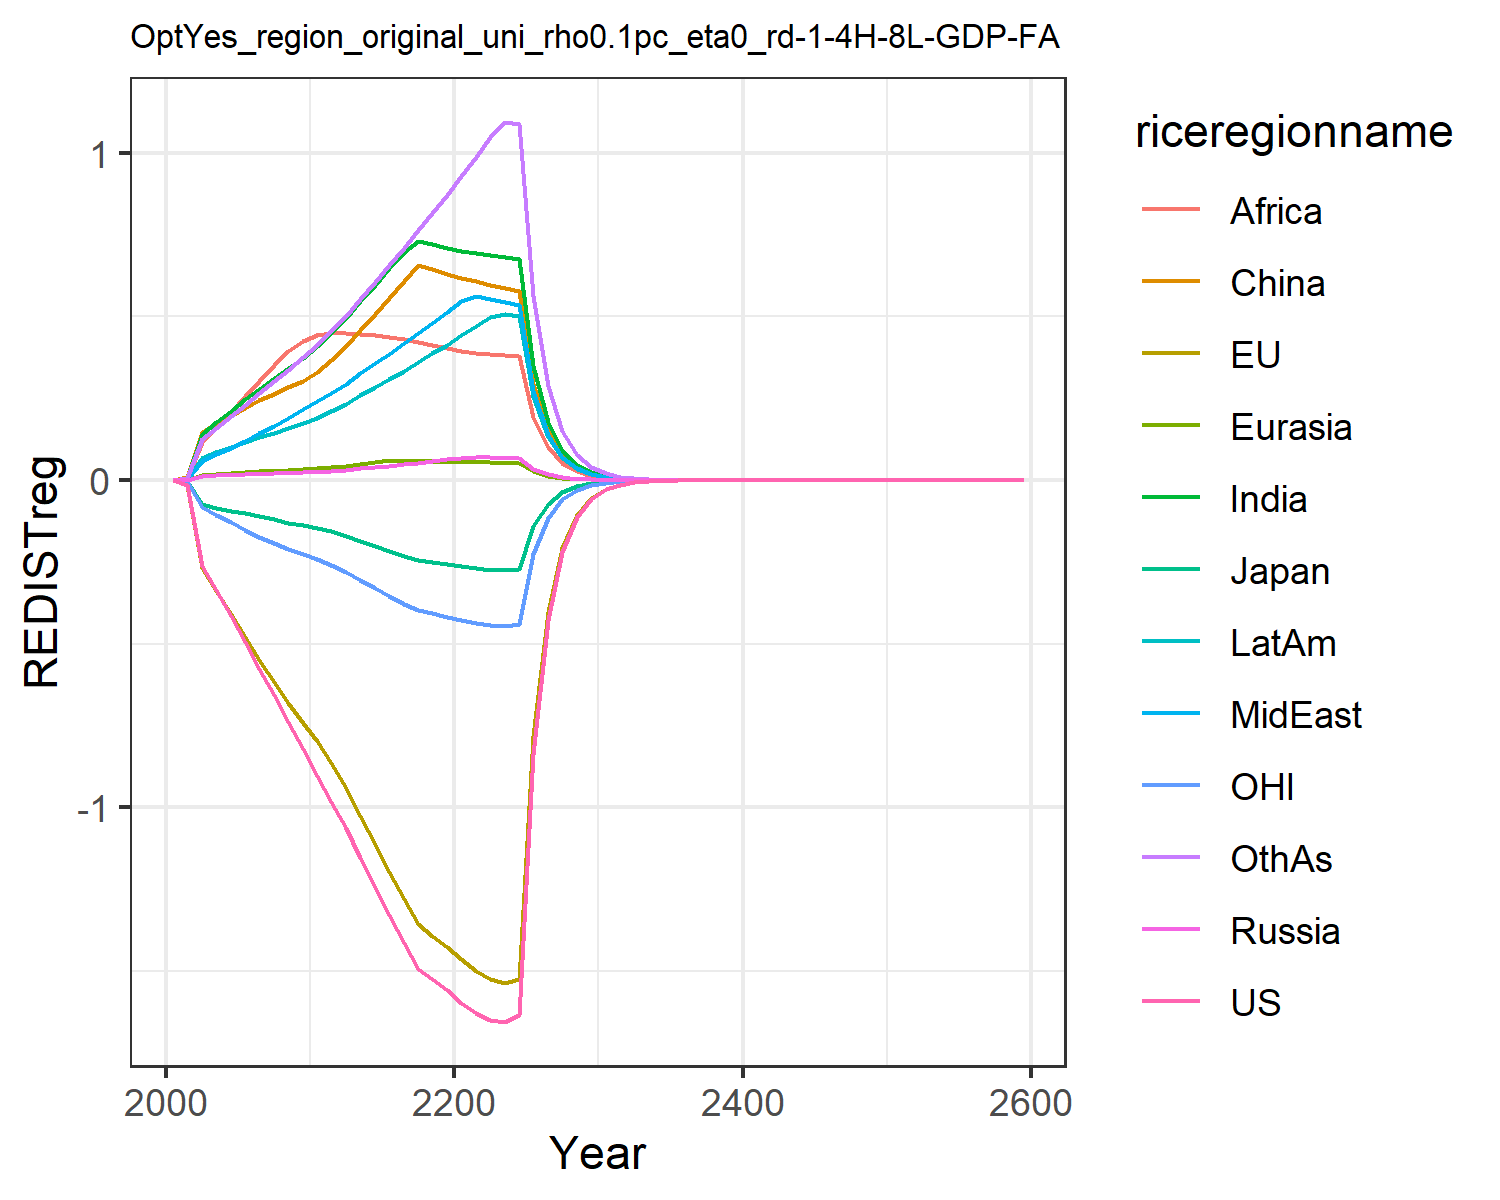

The table this chart was drawn from, first rows:
0.0, 0.0, 0.0, 0.0, 0.0, 0.0, 0.0, 0.0, 0.0, 0.0, 0.0, 0.0
-0.01387, -0.01458, -0.00433, 0.0008414, 0.0009619, 0.008463, 0.007641, 0.003045, 0.005771, 0.003764, -0.004299, 0.006592
-0.2624, -0.2688, -0.07269, 0.01353, 0.01628, 0.1477, 0.1417, 0.05955, 0.1163, 0.06831, -0.08356, 0.1242
-0.3369, -0.3385, -0.08471, 0.01503, 0.01891, 0.1742, 0.1773, 0.07862, 0.1589, 0.08447, -0.1065, 0.1592
-0.4144, -0.4088, -0.09443, 0.01638, 0.02132, 0.197, 0.2123, 0.09889, 0.2068, 0.09965, -0.1296, 0.1949
-0.4957, -0.4807, -0.1005, 0.01796, 0.02385, 0.2196, 0.2465, 0.1201, 0.2555, 0.1148, -0.1522, 0.2307
-0.577, -0.5503, -0.1093, 0.01958, 0.0264, 0.2431, 0.2793, 0.1422, 0.3027, 0.1302, -0.1728, 0.266
-0.6585, -0.6179, -0.1201, 0.02096, 0.02871, 0.2643, 0.3109, 0.1655, 0.3522, 0.145, -0.192, 0.3012
-0.7407, -0.6823, -0.1299, 0.0222, 0.0309, 0.2844, 0.3424, 0.1906, 0.3952, 0.1597, -0.21, 0.3375
-0.8212, -0.7412, -0.1383, 0.02332, 0.03297, 0.3033, 0.3739, 0.2175, 0.4263, 0.1745, -0.226, 0.3749
-0.9039, -0.7979, -0.146, 0.02521, 0.03576, 0.3293, 0.408, 0.2428, 0.4442, 0.1908, -0.2412, 0.4129
-0.9854, -0.864, -0.1563, 0.0283, 0.0398, 0.367, 0.4491, 0.2674, 0.4481, 0.2108, -0.2595, 0.4548
-1.063, -0.9418, -0.1699, 0.03177, 0.0443, 0.4091, 0.4943, 0.2946, 0.4487, 0.2329, -0.2816, 0.5009
-1.155, -1.028, -0.1856, 0.03581, 0.0495, 0.4579, 0.5462, 0.3257, 0.4469, 0.2583, -0.306, 0.554
-1.243, -1.113, -0.2008, 0.03991, 0.0547, 0.5069, 0.5969, 0.3562, 0.4432, 0.2834, -0.33, 0.6059
-1.331, -1.198, -0.216, 0.04416, 0.0599, 0.5568, 0.6474, 0.3866, 0.4377, 0.3085, -0.354, 0.6577
-1.416, -1.282, -0.2308, 0.04858, 0.05919, 0.6083, 0.6983, 0.4173, 0.4307, 0.3341, -0.3775, 0.7099
-1.493, -1.358, -0.2442, 0.05321, 0.05838, 0.6576, 0.7309, 0.4484, 0.4223, 0.3601, -0.3987, 0.7629
-1.526, -1.393, -0.2503, 0.05807, 0.0575, 0.6442, 0.7207, 0.4802, 0.413, 0.3867, -0.408, 0.8169
-1.56, -1.427, -0.2564, 0.06318, 0.05656, 0.6308, 0.7089, 0.5125, 0.4028, 0.4141, -0.4172, 0.872
-1.597, -1.465, -0.2631, 0.06799, 0.05569, 0.6184, 0.6998, 0.546, 0.3942, 0.4421, -0.4275, 0.9292
-1.63, -1.5, -0.2693, 0.07026, 0.0549, 0.6074, 0.6942, 0.5622, 0.3878, 0.4709, -0.4368, 0.9887
-1.65, -1.525, -0.2736, 0.0691, 0.05413, 0.5968, 0.6887, 0.5523, 0.3841, 0.4995, -0.4432, 1.048
-1.656, -1.538, -0.2756, 0.06793, 0.05335, 0.5864, 0.683, 0.5428, 0.3808, 0.5068, -0.4458, 1.094
-1.634, -1.525, -0.2732, 0.06677, 0.05256, 0.5762, 0.6769, 0.5335, 0.3775, 0.5017, -0.4411, 1.088
-0.8366, -0.7838, -0.1404, 0.03404, 0.02686, 0.2938, 0.3478, 0.2721, 0.194, 0.2575, -0.2263, 0.5611
-0.4279, -0.4024, -0.07203, 0.01734, 0.01371, 0.1497, 0.1784, 0.1386, 0.09962, 0.132, -0.116, 0.2888
-0.2186, -0.2063, -0.03693, 0.008832, 0.006998, 0.07625, 0.09145, 0.07062, 0.05109, 0.06761, -0.05937, 0.1484
-0.1116, -0.1057, -0.01891, 0.004496, 0.003569, 0.03882, 0.04682, 0.03595, 0.02617, 0.0346, -0.03036, 0.07616
-0.05694, -0.05408, -0.009678, 0.002288, 0.001819, 0.01976, 0.02394, 0.01829, 0.01339, 0.01769, -0.01551, 0.03904
-0.02897, -0.0276, -0.004938, 0.001161, 0.0009247, 0.01003, 0.01221, 0.009288, 0.006832, 0.009016, -0.007905, 0.01995
-0.0147, -0.01404, -0.002512, 0.000588, 0.0004688, 0.005074, 0.006211, 0.004705, 0.003476, 0.004581, -0.004016, 0.01016
-0.007457, -0.007127, -0.001276, 0.0002975, 0.0002375, 0.002565, 0.003154, 0.002381, 0.001766, 0.002325, -0.002037, 0.00517
-0.003779, -0.003615, -0.0006473, 0.0001504, 0.0001202, 0.001295, 0.001601, 0.001205, 0.0008961, 0.001179, -0.001032, 0.002627
-0.001914, -0.001832, -0.0003281, 7.600688389995269e-5, 6.080951014634549e-5, 0.0006541, 0.0008115, 0.000609, 0.0004544, 0.0005973, -0.0005227, 0.001334
-0.0009688, -0.000928, -0.0001663, 3.839944829916483e-5, 3.075027281246885e-5, 0.0003301, 0.0004112, 0.0003078, 0.0002303, 0.0003024, -0.0002645, 0.0006766
-0.0004902, -0.0004697, -8.419022337475033e-5, 1.939486876695254e-5, 1.5544483634449053e-5, 0.0001666, 0.0002082, 0.0001555, 0.0001166, 0.0001531, -0.0001338, 0.000343
-0.0002479, -0.0002377, -4.261367884976008e-5, 9.793912741308835e-6, 7.855519367348318e-6, 8.404045278372264e-5, 0.0001054, 7.855592330657998e-5, 5.90309610647704e-5, 7.743690920704641e-5, -6.764497158542243e-5, 0.0001737
-0.0001254, -0.0001202, -2.1560642246358912e-5, 4.944764837000184e-6, 3.9688139480373205e-6, 4.239059817701242e-5, 5.333094735747905e-5, 3.9672104434587736e-5, 2.986672316128821e-5, 3.9161290711312194e-5, -3.418697819454223e-5, 8.79767512228239e-5
-6.33750388201819e-5, -6.0760528768000123e-5, -1.0904828306745846e-5, 2.496114635416908e-6, 2.00468636264744e-6, 2.1378714267992562e-5, 2.6973186352806322e-5, 2.0031114610673178e-5, 1.5104849893979117e-5, 1.979808057882656e-5, -1.727161356871252e-5, 4.452526276129827e-5
-3.2027431195994265e-5, -3.070530874518986e-5, -5.513617354172024e-6, 1.2598546651800512e-6, 1.0123774417638192e-6, 1.0780326880657277e-5, 1.3637568887005186e-5, 1.0112243179742703e-5, 7.636327142459233e-6, 1.000601520380496e-5, -8.72303495742412e-6, 2.2524678852167035e-5
-1.6181634046971718e-5, -1.551203352095471e-5, -2.786949381756147e-6, 6.357988547014127e-7, 5.111610828986182e-7, 5.435339909316977e-6, 6.8929980913990184e-6, 5.104110436790205e-6, 3.8592938322133855e-6, 5.055732477927423e-6, -4.404314032283102e-6, 1.139049629671863e-5
-8.173894197671328e-6, -7.834307178819083e-6, -1.4083433847564474e-6, 3.208247570962381e-7, 2.5804785809449163e-7, 2.7401298983952777e-6, 3.4830437457660283e-6, 2.5759029461432062e-6, 1.9498469282321814e-6, 2.5538959802848166e-6, -2.2231910554367797e-6, 5.758043702671402e-6
-4.128107032673816e-6, -3.955677406349697e-6, -7.11518269423174e-7, 1.6187122976594227e-7, 1.3024974036792795e-7, 1.3812421934619634e-6, 1.7595473205520442e-6, 1.2998156544889719e-6, 9.848615691871019e-7, 1.2898185093355674e-6, -1.1219505944317799e-6, 2.909847085718948e-6
-2.084472772203641e-6, -1.9968256140785645e-6, -3.593945074356684e-7, 8.166376858520417e-8, 6.57345736643297e-8, 6.961884784408125e-7, 8.886785763982642e-7, 6.55816294857622e-7, 4.97328348948832e-7, 6.512823731476861e-7, -5.660810479073589e-7, 1.4700815275824814e-6
-1.0523788255431277e-6, -1.0077851196865664e-6, -1.8149872222930024e-7, 4.1195615495909865e-8, 3.3170867736270975e-8, 3.5086963426993263e-7, 4.4874502627340164e-7, 3.30853416986045e-7, 2.5108155632071555e-7, 3.288012731808562e-7, -2.8556171448756894e-7, 7.425069916834315e-7
-5.31233106326718e-7, -5.08525651110462e-7, -9.164324712369753e-8, 2.0779634038760612e-8, 1.6736740656488538e-8, 1.7681942817601618e-7, 2.265553257558824e-7, 1.6689616982261277e-7, 1.2673576490154399e-7, 1.6596955556117346e-7, -1.4402753808938955e-7, 3.74936923737789e-7
-2.6812743560108525e-7, -2.5655628586855445e-7, -4.62657231598813e-8, 1.04807721326465e-8, 8.44385177282296e-9, 8.910096287923075e-8, 1.1436056108676259e-7, 8.418183169681433e-8, 6.395944116469663e-8, 8.376464649532635e-8, -7.263103652417952e-8, 1.8928841392540042e-7
-1.3531496821814297e-7, -1.2941491369778725e-7, -2.3353757329538427e-8, 5.285913113677369e-9, 4.259612856610791e-9, 4.489580094863543e-8, 5.771817520099914e-8, 4.2457575390344164e-8, 3.227295427460314e-8, 4.227040932264862e-8, -3.662152114441813e-8, 9.554471928236805e-8
-6.82816098980267e-8, -6.527158958691034e-8, -1.1786872909810748e-8, 2.6657580331453078e-9, 2.148637908003322e-9, 2.2620510565271915e-8, 2.912657968849114e-8, 2.141213893995142e-8, 1.628201490897625e-8, 2.1328529422996446e-8, -1.8462632605112797e-8, 4.821853553302477e-8
-3.445239322794292e-8, -3.291606861055604e-8, -5.948263658150017e-9, 1.344304856900732e-9, 1.0837355582242964e-9, 1.1396582799089162e-8, 1.4696456446177693e-8, 1.0797815154470656e-8, 8.213325811457664e-9, 1.0760662765423744e-8, -9.306772897812885e-9, 2.4330615002717925e-8
-1.7381880445205293e-8, -1.6597428110147225e-8, -3.001486707461038e-9, 6.778807436832953e-10, 5.465796862480138e-10, 5.7414881728449575e-9, 7.414589991200082e-9, 5.444842876984967e-9, 4.142637697122405e-9, 5.428441919274501e-9, -4.69091411929786e-9, 1.2275248294753192e-8
-8.768785626941895e-9, -8.368109675335818e-9, -1.5144035313409337e-9, 3.4181354847235295e-10, 2.7564906594033447e-10, 2.8923690114039488e-9, 3.740396491052554e-9, 2.745433003671812e-9, 2.0892328193178407e-9, 2.7382521039043355e-9, -2.3641384850344718e-9, 6.1922912748899386e-9
-4.423344346433452e-9, -4.218634234097042e-9, -7.640288052125657e-10, 1.7234848662306335e-10, 1.3900645742187903e-10, 1.4570148581542193e-9, 1.8867237384881905e-9, 1.3842501138868794e-9, 1.053545298527225e-9, 1.381138834636425e-9, -1.1913769487095171e-9, 3.123356546714693e-9
-2.231174870651247e-9, -2.1265623849276998e-9, -3.8542897311509115e-10, 8.689794760564301e-11, 7.009566144626751e-11, 7.339336793418187e-10, 9.51618633928406e-10, 6.979084971244231e-10, 5.312270002614509e-10, 6.965786883949807e-10, -6.003295770051035e-10, 1.5752356975961516e-9
-1.1253580351564713e-9, -1.0718883850304235e-9, -1.9442348592008422e-10, 4.381238328478805e-11, 3.534492776699005e-11, 3.6968648301140487e-10, 4.799377675435791e-10, 3.518555460742633e-10, 2.6783744414128175e-10, 3.512973908155758e-10, -3.0248068187967277e-10, 7.943786453487694e-10
-5.675766191236589e-10, -5.402431728810141e-10, -9.806764865213953e-11, 2.2088737216070862e-11, 1.7821520147189867e-11, 1.8620677457769879e-10, 2.4203455177939355e-10, 1.773837950817438e-10, 1.3502991153429238e-10, 1.7715533373939633e-10, -1.5239674424482136e-10, 4.0056356082584807e-10
-2.862444997612305e-10, -2.7227019161025616e-10, -4.9462733830387395e-11, 1.1136090838454115e-11, 8.985573345643547e-12, 9.378721807993381e-11, 1.2205148009370417e-10, 8.942286658524079e-11, 6.807054171432456e-11, 8.933271340688754e-11, -7.677616136882378e-11, 2.0196710250650928e-10
-1.4435461342457712e-10, -1.3720960801200194e-10, -2.4946417280383762e-11, 5.614144826672504e-12, 4.5303503992452686e-12, 4.723665275864838e-11, 6.154382626291115e-11, 4.5078522928446145e-11, 3.431323505254338e-11, 4.504493761485583e-11, -3.867693338469372e-11, 1.0182590225833384e-10
-7.279588869526683e-11, -6.914246379427325e-11, -1.2581085902067322e-11, 2.830247615816274e-12, 2.2840423579553495e-12, 2.379045678699386e-11, 3.1031586171977563e-11, 2.2723667497623097e-11, 1.7295765886684424e-11, 2.2712377753242014e-11, -1.9482947181753755e-11, 5.133424150306859e-11
